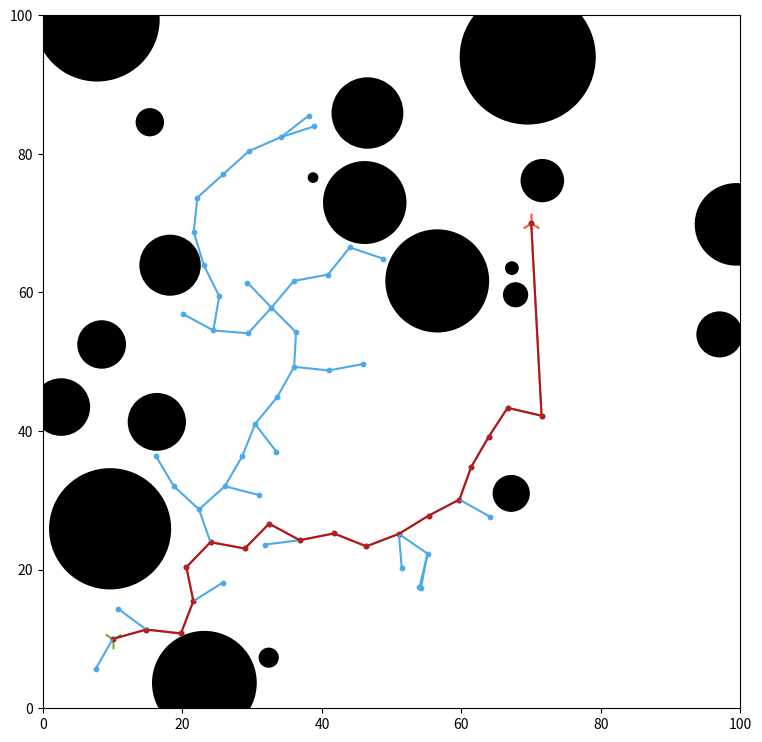

The script that saved this image:
#!/usr/bin/env python3

"""
k
"""

import math
import random

import matplotlib as mpl
import matplotlib.pyplot as plt


def calc_distance(p_1, p_2):
    """
    Calculates distance between two points.

    ARGUMENTS
        p1      Point 1 coordinates; tuple
        p2      Point 2 coordinates; tuple

    OUTPUT
        Straight-line distance from p1->p2; scalar
    """
    return math.sqrt((p_2[0]-p_1[0])**2 + (p_2[1]-p_1[1])**2)

def point_to_line(p_1, p_2, p_3):
    """
    Defines a line passing through two points. Determines whether the tangent to
    the line passing through a third point intersects between the first two. Formula is
    defined at http://paulbourke.net/geometry/pointlineplane/

    ARGUMENTS
        p_1     Point 1 coordinates; tuple
        p_2     Point 2 coordinates; tuple
        p_3     Point 3 coordinates; tuple

    OUTPUT
        r_u         p_1 -> p_2 distance intersection ratio; scalar
        tan_len     Distance from p_1 -> p_2 line to p_3; scalar
    """
    # distance from P1 -> P2
    dist = math.sqrt((p_2[0] - p_1[0])**2 + (p_2[1] - p_1[1])**2)

    # determine intersection ratio u
    # for three points A, B with a line between them and a third point C, the tangent to the line AB
    # passing through C intersects the line AB a distance along its length equal to u*|AB|
    r_u = ((p_3[0] - p_1[0])*(p_2[0] - p_1[0]) + (p_3[1] - p_1[1])*(p_2[1] - p_1[1]))/(dist**2)

    # intersection point
    p_i = (p_1[0] + r_u*(p_2[0] - p_1[0]), p_1[1] + r_u*(p_2[1] - p_1[1]))

    # distance from P3 to intersection point
    tan_len = calc_distance(p_i, p_3)

    return r_u, tan_len

class RRT(object):
    """
    k
    """
    def __init__(self):
        """
        """
        self.side_len = 100
        

        self.num_obs = random.randint(20,30)                       # number of obstacles
        self.obstacle_props = self.gen_obstacles(self.num_obs)      # generate obstacle list

        self.start, self.end = self.gen_start_end()                 # start and end points

        self.nodes_list = [['q0', self.start, 'None']]              # list of nodes in tree
                                                                    # [Node name, node coordinates, parent node]
        
        self.segments_list = []                                     # list of node-to-node path segments

        self.gen_tree()

        self.path_nodes, self.path_segments = [], []                # nodes/segments along the path
                                                                    # from start to finish

        self.find_path()                                                

    def gen_obstacles(self, num):
        """
        Generates a given number of circular objects

        ARGUMENTS
            num             Number of obstacles to generate; integer
        """
        obstacles = []
        

        while len(obstacles) < num:
            overlap = []

            center = (self.side_len*random.random(), self.side_len*random.random())
            radius = 10*random.random()

            # iterate over obstacle list to check for collisions
            for _, props in enumerate(obstacles):
                if calc_distance(center, props[0]) >= radius + props[1]:
                    overlap.append(False)
                else:
                    overlap.append(True)

            if any(overlap):
                pass
            else:
                obstacles.append([center, radius])

        return obstacles
        
    def obstacle_check(self, point):
        """
        Checks whether a point is inside any of the obstacles.

        ARGUMENTS
            point           Point to check; tuple

        OUTPUT
            collision       Collision condition; boolean (true if collision exists)
        """

        for _, props in enumerate(self.obstacle_props):
            if calc_distance(point, props[0]) <= props[1]:
                return True
            else:
                pass

        return False

    def gen_start_end(self):
        """
        Generates start/end nodes in the RRT space and checks for collisions with obstacles.

        OUTPUT
            start           Start point; tuple
            end             End point/goal; tuple
        """
        start_ok, end_ok = False, False

        while not start_ok:
            start = (10 , 10)

            if self.obstacle_check(start):
                pass
            else:
                start_ok = True

        while not end_ok:
            end = (70 , 70 )

            if self.obstacle_check(end):
                pass
            else:
                end_ok = True

        return start, end

    def find_closest(self, point):
        """
        Finds the closest existing tree node to a given point.

        ARGUMENTS
            point           Point to find closest node to

        OUTPUT
            ind             List index of closest node in tree
        """
        d_list = [calc_distance(point, node[1]) for node in self.nodes_list]

        return min(range(len(d_list)), key=d_list.__getitem__)

    def gen_node(self):
        """
        Generates a new node in the RRT space.
        """
        point_ok = False
        node_name = "q{}".format(len(self.nodes_list))

        while not point_ok:
            # generate random coordinates
            p_coords = (self.side_len * random.random(), self.side_len * random.random())

            # find parent node
            parent = self.nodes_list[self.find_closest(p_coords)]

            # calculate vector from parent to random point
            d_x = p_coords[0] - parent[1][0]
            d_y = p_coords[1] - parent[1][1]

            # calculate magnitude of vector
            vec_mag = math.sqrt(d_x ** 2 + d_y ** 2)

            # scale the vector to have a length of 35 units
            scaled_d_x = 5 * (d_x / vec_mag)
            scaled_d_y = 5 * (d_y / vec_mag)

            # calculate new node coordinates
            node = (parent[1][0] + scaled_d_x, parent[1][1] + scaled_d_y)

            if self.obstacle_check(node) or self.edge_collision_check(parent[1], node):
                pass
            else:
                point_ok = True

        self.nodes_list.append([node_name, node, parent[0]])
        self.segments_list.append([parent[1], node])


    def path_check(self, point):
        """
        Checks for a clear straight-line path from a node to the end point.

        ARGUMENTS
            point       Point to check; tuple

        OUTPUT
            Collision condition; boolean (true if collision(s) present)
        """
        # empty list to hold collision conditions between path and individual obstacles
        path_collisions = []

        # check for collision with each obstacle
        for obs in self.obstacle_props:
            too_close, between = False, False

            # return tangent distance and intersection ratio between obstacle center and path to end
            r_u, d_obs = point_to_line(point, self.end, obs[0])

            # determine if line segment and tangent through obstacle center intersect within segment bounds
            if 0 <= r_u <= 1:
                between = True

            # determine if intersection distance is smaller than obstacle radius
            if d_obs <= obs[1]:
                too_close = True

            # path is blocked if intersection is both:
            #   a) within segment bounds
            #   b) closer to obstacle center than obstacle radius length
            if between and too_close:
                path_collisions.append(True)
            else:
                path_collisions.append(False)

        return any(path_collisions)
    
    def edge_collision_check(self, node1, node2):
        """
        Checks if the edge between two nodes intersects with any obstacle.

        ARGUMENTS
            node1: Tuple representing the coordinates of the first node.
            node2: Tuple representing the coordinates of the second node.

        RETURNS
            True if the edge intersects with any obstacle, False otherwise.
        """
        for obs in self.obstacle_props:
            # Check if the line segment intersects with the circle representing the obstacle
            r_u, d_obs = point_to_line(node1, node2, obs[0])

            # Check if the intersection point is within the line segment bounds
            if 0 <= r_u <= 1:
                # Check if the distance between the intersection point and the obstacle center
                # is less than or equal to the obstacle radius
                if d_obs <= obs[1]:
                    return True  # Edge intersects with obstacle

        return False  # Edge does not intersect with any obstacle


    def gen_end_seg(self):
        """
        Generates final path segment and adds to list of segments.
        """

        self.segments_list.append([self.nodes_list[-1][1], self.end])

    def gen_tree(self):
        """
        k
        """
        done = False

        while not done:
            self.gen_node()

            if not self.path_check(self.nodes_list[-1][1]):
                done = True

        self.gen_end_seg()

        self.nodes_list.append(["q{}".format(len(self.nodes_list)), self.end, self.nodes_list[-1][0]])

    def find_path(self):
        """
        Works backward through the list of points to find the path from start to finish.
        """
        current = self.nodes_list[-1]               # set end as current node
        self.path_nodes.append(current[1])          # append end coordinates to list of path nodes

        for _, j in reversed(list(enumerate(self.nodes_list))):
            if current[2] == j[0]:
                self.path_nodes.insert(0, j[1])
                self.path_segments.insert(0, (j[1], current[1]))
                current = j

# list of plotting colors
# [start, end, points, path]
COLORS = ['#6AB71F', '#FF5733', '#4DAAEA', '#C0120A']

# call and generate RRT
RRT = RRT()

# print(*RRT.nodes_list, sep="\n")
# print(*RRT.segments_list, sep="\n")

# create plot image
FIG, AX = plt.subplots(nrows=1, ncols=1, sharex=True, sharey=True, figsize=(9, 9))
# axis limits
plt.xlim(0, RRT.side_len)
plt.ylim(0, RRT.side_len)

# plot obstacles as circular patch collection
OBSTACLES = [plt.Circle(j[0], j[1]) for i, j in enumerate(RRT.obstacle_props)]
OBS_PATCHES = mpl.collections.PatchCollection(OBSTACLES, facecolors='black')
AX.add_collection(OBS_PATCHES)

# plot start and end points
plt.scatter(RRT.start[0], RRT.start[1], s=200, c=COLORS[0], marker='1')
plt.scatter(RRT.end[0], RRT.end[1], s=200, c=COLORS[1], marker='2')

# plot all nodes/edges one by one
for k in enumerate(RRT.nodes_list):
    plt.scatter(k[1][1][0], k[1][1][1], s=10, c=COLORS[2])
    if k[0] > 0:
        node_seg = mpl.collections.LineCollection(RRT.segments_list[k[0]-1:k[0]], colors=COLORS[2])
        AX.add_collection(node_seg)
    

# plot path nodes/edges one by one
for m in enumerate(RRT.path_nodes):
    plt.scatter(m[1][0], m[1][1], s=10, c=COLORS[3])
    if m[0] > 0:
        path_seg = mpl.collections.LineCollection(RRT.path_segments[m[0]-1:m[0]], colors=COLORS[3])
        AX.add_collection(path_seg)
    

plt.show()
